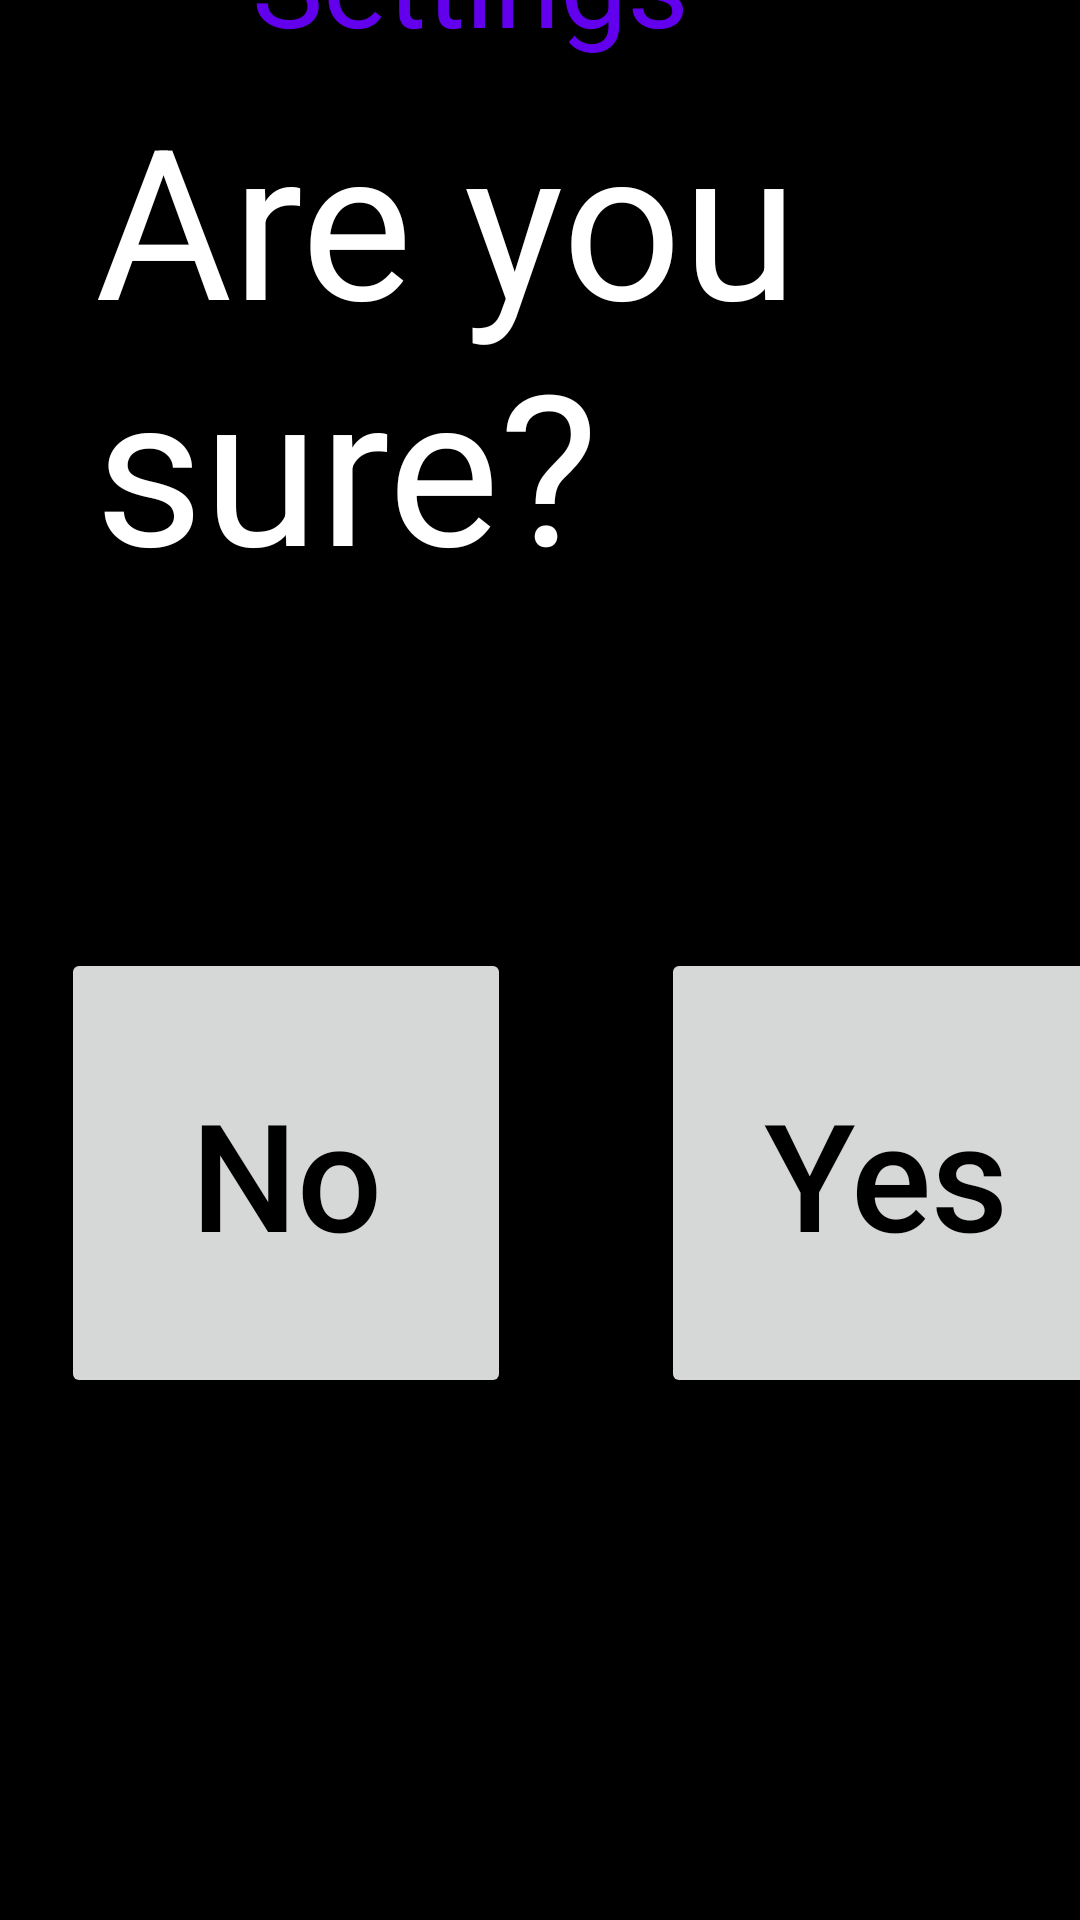

Produce the Android XML layout that renders to this screen, including the resource entries it uses.
<!-- AndroidManifest.xml: application theme Theme.NewFuckingAldros -->
<!-- res/layout/activity_settings_page.xml -->
<?xml version="1.0" encoding="utf-8"?>
<androidx.constraintlayout.widget.ConstraintLayout xmlns:android="http://schemas.android.com/apk/res/android"
    xmlns:app="http://schemas.android.com/apk/res-auto"
    xmlns:tools="http://schemas.android.com/tools"
    android:layout_width="match_parent"
    android:layout_height="match_parent"
    android:background="@color/black"
    tools:context=".SettingsPage">

    <TextView
        android:id="@+id/SettingsPage"
        android:layout_width="186dp"
        android:layout_height="77dp"
        android:layout_marginStart="97dp"
        android:layout_marginTop="0dp"
        android:layout_marginEnd="103dp"
        android:layout_marginBottom="630dp"
        android:text="@string/settings_SettingsPage"
        android:textColor="@color/purple_500"
        android:textSize="40sp"
        app:layout_constraintBottom_toBottomOf="parent"
        app:layout_constraintEnd_toEndOf="parent"
        app:layout_constraintStart_toStartOf="parent"
        app:layout_constraintTop_toTopOf="parent"
        tools:ignore="MissingConstraints" />

    <TextView
        android:id="@+id/ShowGmail_SettingsPage"
        android:layout_width="400dp"
        android:layout_height="67dp"
        android:layout_marginStart="58dp"
        android:layout_marginTop="130dp"
        android:layout_marginEnd="47dp"
        android:layout_marginBottom="600dp"
        android:text="@string/gmail_SettingsPage"
        android:textColor="@color/purple_500"
        android:textSize="22sp"
        app:layout_constraintBottom_toBottomOf="parent"
        app:layout_constraintEnd_toEndOf="parent"
        app:layout_constraintStart_toStartOf="parent"
        app:layout_constraintTop_toTopOf="parent"
        tools:ignore="MissingConstraints" />

    <TextView
        android:id="@+id/ShowDisplayName_SettingsPage"
        android:layout_width="400dp"
        android:layout_height="67dp"
        android:layout_marginStart="58dp"
        android:layout_marginTop="161dp"
        android:layout_marginEnd="47dp"
        android:layout_marginBottom="522dp"
        android:text="@string/displayname_SettingsPage"
        android:textColor="@color/purple_500"
        android:textSize="22sp"
        app:layout_constraintBottom_toBottomOf="parent"
        app:layout_constraintEnd_toEndOf="parent"
        app:layout_constraintStart_toStartOf="parent"
        app:layout_constraintTop_toTopOf="parent"
        tools:ignore="MissingConstraints" />

    <TextView
        android:id="@+id/AreYouSure_SettingsPage"
        android:layout_width="300dp"
        android:layout_height="207dp"
        android:layout_marginStart="83dp"
        android:layout_marginTop="87dp"
        android:layout_marginEnd="80dp"
        android:layout_marginBottom="468dp"
        android:text="@string/are_you_sure_SettingsPage"
        android:textColor="@color/white"
        android:textSize="70sp"
        app:layout_constraintBottom_toBottomOf="parent"
        app:layout_constraintEnd_toEndOf="parent"
        app:layout_constraintStart_toStartOf="parent"
        app:layout_constraintTop_toTopOf="parent"
        tools:ignore="MissingConstraints" />

    <Button
        android:id="@+id/LogOut_SettingsPage"
        android:layout_width="322dp"
        android:layout_height="50dp"
        android:layout_marginStart="40dp"
        android:layout_marginTop="530dp"
        android:layout_marginEnd="50dp"
        android:layout_marginBottom="149dp"
        android:text="@string/logout__Settings"
        android:textAllCaps="false"
        android:textColor="@color/black"
        android:textSize="15sp"
        app:layout_constraintBottom_toBottomOf="parent"
        app:layout_constraintEnd_toEndOf="parent"
        app:layout_constraintHorizontal_bias="0.23"
        app:layout_constraintStart_toStartOf="parent"
        app:layout_constraintTop_toTopOf="parent"
        app:layout_constraintVertical_bias="0.05" />

    <Button
        android:id="@+id/ChangeAlarm_SettingsPage"
        android:layout_width="322dp"
        android:layout_height="50dp"
        android:layout_marginStart="40dp"
        android:layout_marginTop="253dp"
        android:layout_marginEnd="50dp"
        android:layout_marginBottom="426dp"
        android:text="@string/change_alarm_SettingsPage"
        android:textAllCaps="false"
        android:textColor="@color/black"
        android:textSize="15sp"
        app:layout_constraintBottom_toBottomOf="parent"
        app:layout_constraintEnd_toEndOf="parent"
        app:layout_constraintHorizontal_bias="0.23"
        app:layout_constraintStart_toStartOf="parent"
        app:layout_constraintTop_toTopOf="parent"
        app:layout_constraintVertical_bias="0.05" />

    <Button
        android:id="@+id/ChangeGmail_SettingsPage"
        android:layout_width="322dp"
        android:layout_height="50dp"
        android:layout_marginStart="40dp"
        android:layout_marginTop="321dp"
        android:layout_marginEnd="50dp"
        android:layout_marginBottom="406dp"
        android:text="@string/change_gmail__SettingsPage"
        android:textAllCaps="false"
        android:textColor="@color/black"
        android:textSize="15sp"
        app:layout_constraintBottom_toBottomOf="parent"
        app:layout_constraintEnd_toEndOf="parent"
        app:layout_constraintHorizontal_bias="0.23"
        app:layout_constraintStart_toStartOf="parent"
        app:layout_constraintTop_toTopOf="parent"
        app:layout_constraintVertical_bias="0.05" />

    <Button
        android:id="@+id/ChangePassword_SettingsPage"
        android:layout_width="322dp"
        android:layout_height="50dp"
        android:layout_marginStart="40dp"
        android:layout_marginTop="391dp"
        android:layout_marginEnd="50dp"
        android:layout_marginBottom="292dp"
        android:text="@string/change_password_SettingsPage"
        android:textAllCaps="false"
        android:textColor="@color/black"
        android:textSize="15sp"
        app:layout_constraintBottom_toBottomOf="parent"
        app:layout_constraintEnd_toEndOf="parent"
        app:layout_constraintHorizontal_bias="0.23"
        app:layout_constraintStart_toStartOf="parent"
        app:layout_constraintTop_toTopOf="parent"
        app:layout_constraintVertical_bias="0.05" />

    <Button
        android:id="@+id/DeleteAccount_SettingsPage"
        android:layout_width="322dp"
        android:layout_height="50dp"
        android:layout_marginStart="40dp"
        android:layout_marginTop="600dp"
        android:layout_marginEnd="50dp"
        android:layout_marginBottom="79dp"
        android:text="@string/delete_account_SettingsPage"
        android:textAllCaps="false"
        android:textColor="@color/black"
        android:textSize="15sp"
        app:layout_constraintBottom_toBottomOf="parent"
        app:layout_constraintEnd_toEndOf="parent"
        app:layout_constraintHorizontal_bias="0.23"
        app:layout_constraintStart_toStartOf="parent"
        app:layout_constraintTop_toTopOf="parent"
        app:layout_constraintVertical_bias="0.05" />

    <Button
        android:id="@+id/ChangeDisplayName_SettingsPage"
        android:layout_width="322dp"
        android:layout_height="50dp"
        android:layout_marginStart="40dp"
        android:layout_marginTop="455dp"
        android:layout_marginEnd="50dp"
        android:layout_marginBottom="215dp"
        android:text="@string/change_displayname_SettingsPage"
        android:textAllCaps="false"
        android:textColor="@color/black"
        android:textSize="15sp"
        app:layout_constraintBottom_toBottomOf="parent"
        app:layout_constraintEnd_toEndOf="parent"
        app:layout_constraintHorizontal_bias="0.23"
        app:layout_constraintStart_toStartOf="parent"
        app:layout_constraintTop_toTopOf="parent"
        app:layout_constraintVertical_bias="0.05" />

    <Button
        android:id="@+id/No_SettingsPage"
        android:layout_width="150dp"
        android:layout_height="150dp"
        android:layout_marginStart="29dp"
        android:layout_marginTop="320dp"
        android:layout_marginEnd="219dp"
        android:layout_marginBottom="253dp"
        android:text="@string/no_SettingsPage"
        android:textAllCaps="false"
        android:textColor="@color/black"
        android:textSize="50sp"
        app:layout_constraintBottom_toBottomOf="parent"
        app:layout_constraintEnd_toEndOf="parent"
        app:layout_constraintHorizontal_bias="0.23"
        app:layout_constraintStart_toStartOf="parent"
        app:layout_constraintTop_toTopOf="parent"
        app:layout_constraintVertical_bias="0.05" />

    <Button
        android:id="@+id/Yes_SettingsPage"
        android:layout_width="150dp"
        android:layout_height="150dp"
        android:layout_marginStart="229dp"
        android:layout_marginTop="320dp"
        android:layout_marginEnd="19dp"
        android:layout_marginBottom="253dp"
        android:text="@string/yes_SettingsPage"
        android:textAllCaps="false"
        android:textColor="@color/black"
        android:textSize="50sp"
        app:layout_constraintBottom_toBottomOf="parent"
        app:layout_constraintEnd_toEndOf="parent"
        app:layout_constraintHorizontal_bias="0.23"
        app:layout_constraintStart_toStartOf="parent"
        app:layout_constraintTop_toTopOf="parent"
        app:layout_constraintVertical_bias="0.05" />

    <ImageView
        android:id="@+id/Back_SettingsPage"
        android:layout_width="80dp"
        android:layout_height="66dp"
        android:layout_marginStart="322dp"
        android:layout_marginTop="648dp"
        android:layout_marginEnd="10dp"
        android:layout_marginBottom="17dp"
        app:layout_constraintBottom_toBottomOf="parent"
        app:layout_constraintEnd_toEndOf="parent"
        app:layout_constraintStart_toStartOf="parent"
        app:layout_constraintTop_toTopOf="parent"
        app:srcCompat="@drawable/big_blue_purple_button" />

</androidx.constraintlayout.widget.ConstraintLayout>
<!-- resources referenced by this layout -->
<resources>
  <color name="black">#FF000000</color>
  <color name="purple_500">#FF6200EE</color>
  <color name="white">#FFFFFFFF</color>
  <!-- drawable big_blue_purple_button: png bitmap (drawable-v24, 33539 bytes) -->
  <string name="are_you_sure_SettingsPage">Are you sure?</string>
  <string name="change_alarm_SettingsPage">Change Alarm</string>
  <string name="change_displayname_SettingsPage">Change DisplayName</string>
  <string name="change_gmail__SettingsPage">Change Gmail</string>
  <string name="change_password_SettingsPage">Change Password</string>
  <string name="delete_account_SettingsPage">Delete Account</string>
  <string name="displayname_SettingsPage">DisplayName</string>
  <string name="gmail_SettingsPage">Gmail:</string>
  <string name="logout__Settings">LogOut</string>
  <string name="no_SettingsPage">No</string>
  <string name="settings_SettingsPage">Settings</string>
  <string name="yes_SettingsPage">Yes</string>
  <style name="Theme.NewFuckingAldros" parent="Theme.MaterialComponents.DayNight.DarkActionBar">
          
          <item name="colorPrimary">@color/purple_500</item>
          <item name="colorPrimaryVariant">@color/purple_700</item>
          <item name="colorOnPrimary">@color/white</item>
          
          <item name="colorSecondary">@color/teal_200</item>
          <item name="colorSecondaryVariant">@color/teal_700</item>
          <item name="colorOnSecondary">@color/black</item>
          
          <item name="android:statusBarColor">?attr/colorPrimaryVariant</item>
          
      </style>
  <color name="purple_700">#FF3700B3</color>
  <color name="teal_200">#FF03DAC5</color>
  <color name="teal_700">#FF018786</color>
</resources>
